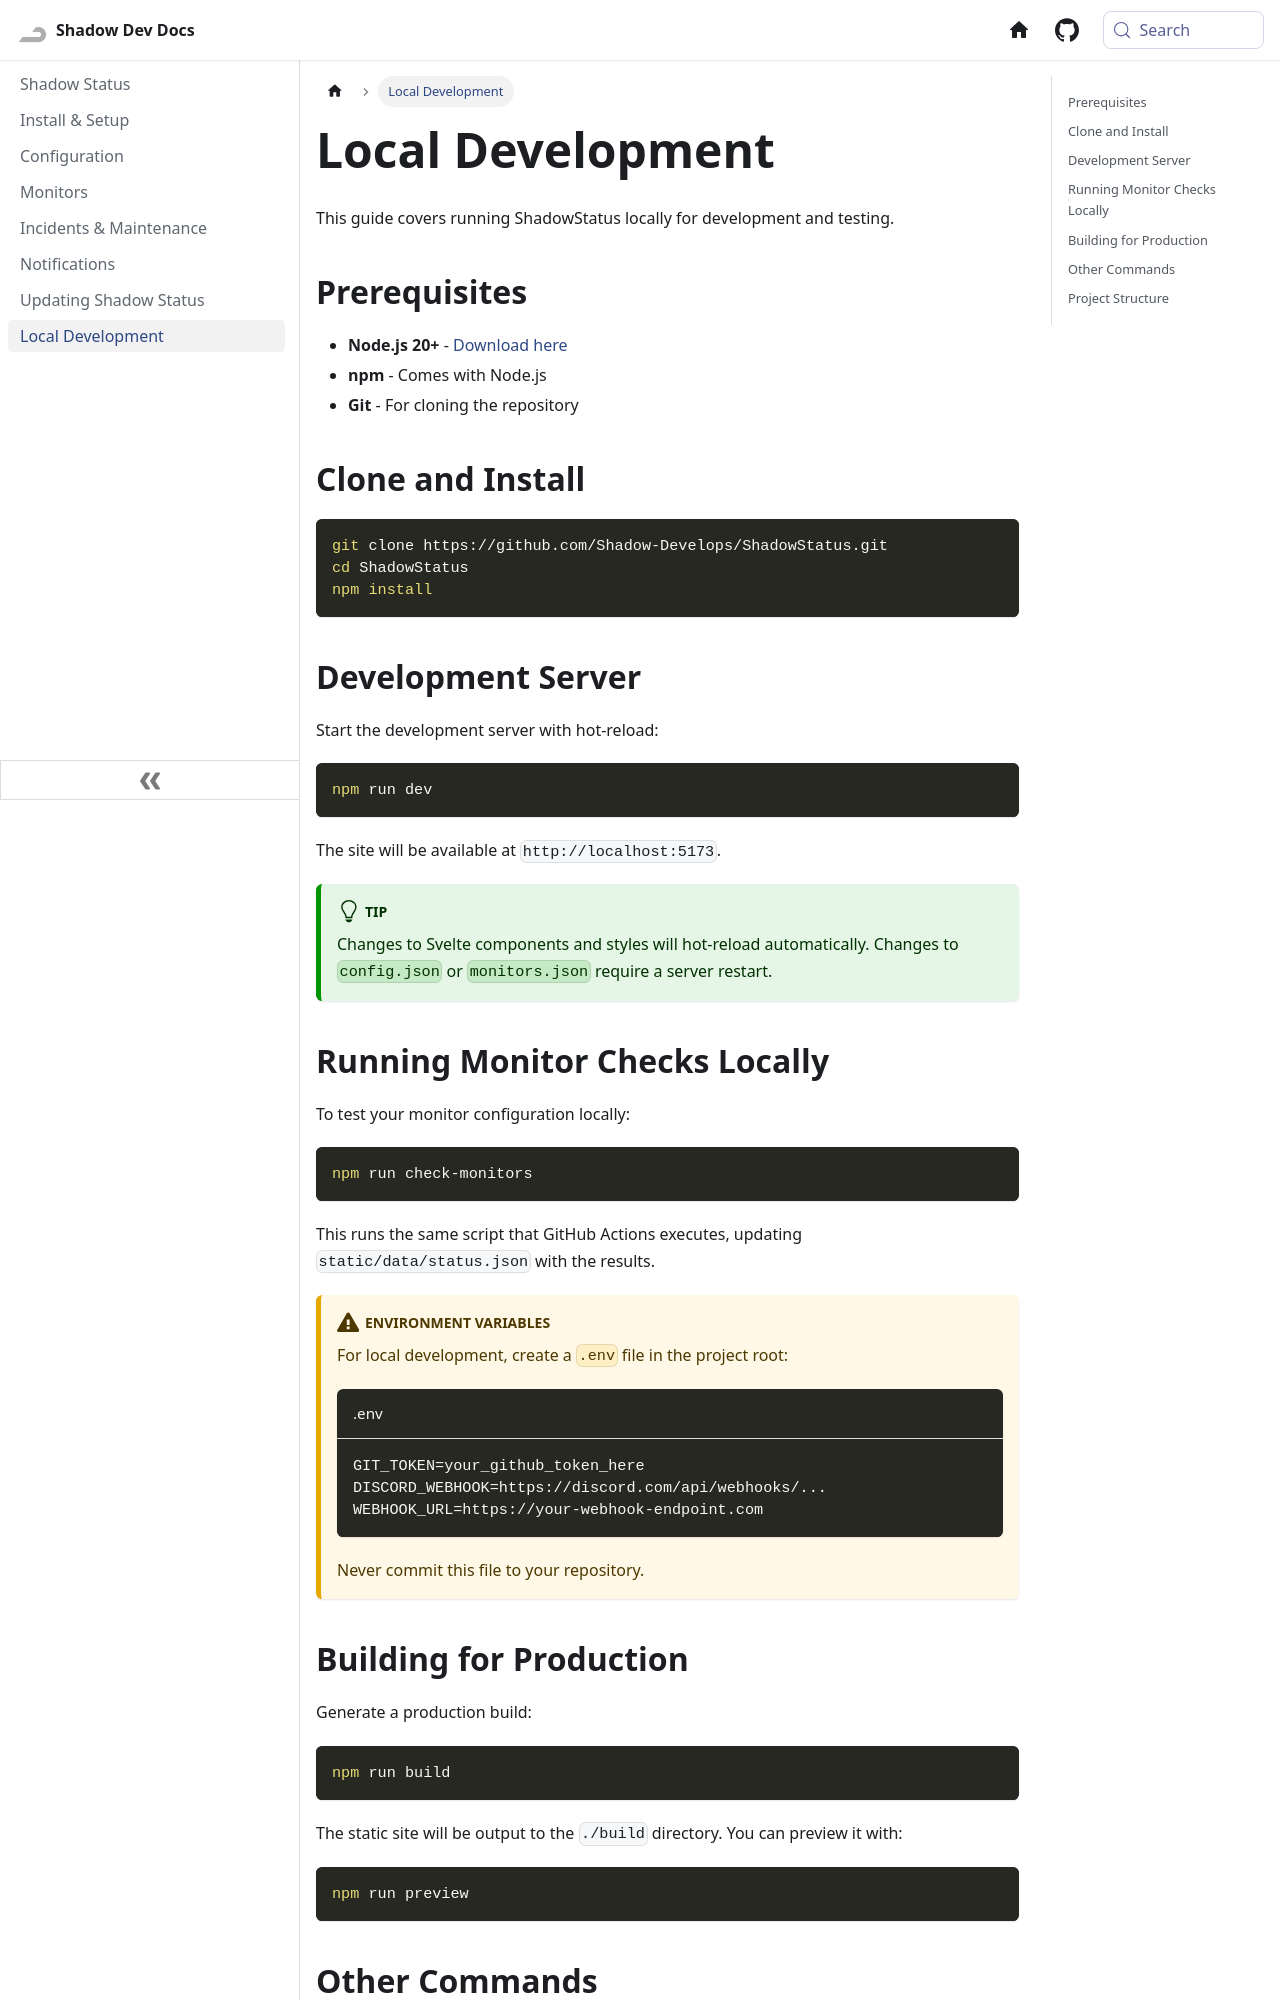

repository: Shadow-Develops/docusaurus · page: shadowStatus/development.html · generator: docusaurus

---
sidebar_position: 20
pagination_next: null
pagination_prev: null
---

# Local Development

This guide covers running ShadowStatus locally for development and testing.

## Prerequisites

- **Node.js 20+** - [Download here](https://nodejs.org/)
- **npm** - Comes with Node.js
- **Git** - For cloning the repository

## Clone and Install

```bash
git clone https://github.com/Shadow-Develops/ShadowStatus.git
cd ShadowStatus
npm install
```

## Development Server

Start the development server with hot-reload:

```bash
npm run dev
```

The site will be available at `http://localhost:5173`.

:::tip
Changes to Svelte components and styles will hot-reload automatically. Changes to `config.json` or `monitors.json` require a server restart.
:::

## Running Monitor Checks Locally

To test your monitor configuration locally:

```bash
npm run check-monitors
```

This runs the same script that GitHub Actions executes, updating `static/data/status.json` with the results.

:::warning[Environment Variables]
For local development, create a `.env` file in the project root:

```env title=".env"
GIT_TOKEN=your_github_token_here
DISCORD_WEBHOOK=https://discord.com/api/webhooks/...
WEBHOOK_URL=https://your-webhook-endpoint.com
```

Never commit this file to your repository.
:::

## Building for Production

Generate a production build:

```bash
npm run build
```

The static site will be output to the `./build` directory. You can preview it with:

```bash
npm run preview
```

## Other Commands

| Command                  | Description                |
| ------------------------ | -------------------------- |
| `npm run dev`            | Start development server   |
| `npm run build`          | Build for production       |
| `npm run preview`        | Preview production build   |
| `npm run check-monitors` | Run monitor checks locally |
| `npm run format`         | Format code with Prettier  |
| `npm run lint`           | Check code formatting      |
